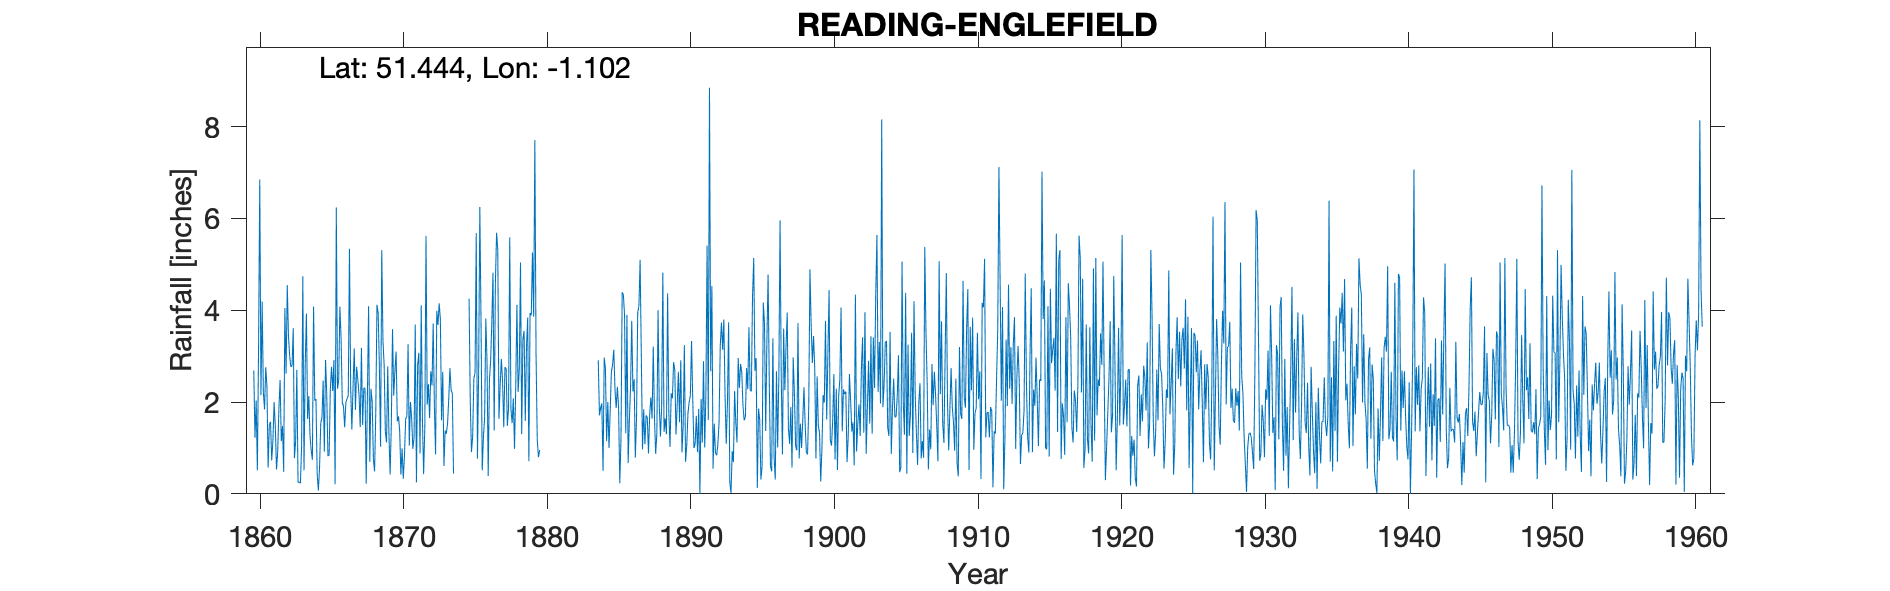

The table this chart was drawn from, first rows:
READING, ENGLEFIELD, , , , , , , , , , , , , , , , , , , , , , , 
Grid ref, SU625720, Long, -1.102, Lat, 51.44, Elevation, 184, ft, , , , , , , , , , , , , , , 
Station no, 807, , , , , , , , , , , , , , , , , , , , , , 
, 1860, 1861, 1862, 1863, 1864, 1865, 1866, 1867, 1868, 1869, 1870, 1871, 1872, 1873, 1874, 1875, 1876, 1877, 1878, 1879, 1880, 1881, 1882
January, 2.69, 0.57, 1.48, 2.7, 0.95, 2.92, 4.08, 3.17, 4.09, 3.34, 1.58, 1.65, 5.62, 3.81, , 4.25, 1.23, 5.32, 1.54, 3.2, , , 
February, 1.22, 1.51, 0.48, 0.25, 0.74, 2.17, 3.39, 1.83, 0.7, 2.81, 1.69, 0.98, 1.94, 1.6, , 1.99, 1.66, 1.63, 2.08, 3.84, , , 
March, 2.03, 1.57, 4.05, 0.26, 4.08, 0.82, 1.99, 2.77, 2.29, 1.36, 1.36, 1.21, 2.39, 2.66, , 0.91, 3.82, 2.37, 0.98, 0.71, , , 
April, 0.51, 0.73, 2.62, 0.23, 2.03, 0.85, 1.91, 2.48, 2.01, 1.12, 0.42, 3.69, 1.65, 0.61, , 1.25, 2.89, 2.94, 2.3, 3.94, , , 
May, 3.18, 1.16, 4.55, 1.05, 2.07, 2.28, 1.45, 2.16, 0.76, 2.78, 0.99, 0.25, 2.67, 1.38, , 2.51, 0.39, 2.45, 4.12, 3.89, , , 
June, 6.85, 2, 3.44, 4.74, 0.44, 2.77, 2, 1.45, 0.49, 1.29, 0.33, 2.8, 2.36, 1.31, , 2.64, 2.47, 1.45, 2.22, 5.26, , , 
July, 2.15, 1.46, 3, 0.51, 0.07, 2.24, 2.07, 3.18, 1.78, 0.42, 0.85, 3.07, 3.71, 1.53, , 5.68, 2.89, 2.76, 2.72, 3.86, , , 
August, 4.19, 0.53, 2.77, 2.79, 0.58, 2.92, 2.14, 1.5, 4.12, 1.53, 1.64, 0.88, 1.91, 2.06, , 0.77, 3.71, 2.73, 5.04, 7.71, , , 
September, 2.22, 0.91, 2.79, 3.93, 1.55, 0.21, 5.34, 2.3, 3.94, 3.59, 1.68, 4.11, 0.86, 2.74, , 2.65, 4.82, 1.48, 1.3, 3.04, , , 
October, 1.84, 1.85, 3.61, 1.63, 1.66, 6.24, 2.32, 2.31, 2.79, 2.14, 3.26, 1.62, 3.99, 2.26, , 6.25, 1.38, 1.86, 3.37, 1.19, , , 
November, 2.76, 2.48, 0.78, 2.13, 2.47, 2.29, 1.4, 0.22, 1.03, 2.68, 1.05, 0.43, 3.68, 2.19, , 3.76, 4.59, 5.59, 3.55, 0.8, , , 
December, 2.34, 1.15, 1.15, 1.27, 0.92, 2.48, 2.34, 2.13, 5.31, 3.1, 2, 1.45, 4.15, 0.44, , 0.51, 5.69, 1.86, 1.59, 0.95, , , 
Total, 31.98, 15.92, 30.72, 21.49, 17.56, 28.19, 30.43, 25.5, 29.31, 26.16, 16.85, 22.14, 34.93, 22.59, , 33.17, 35.54, 32.44, 30.81, 38.39, , , 
Values from 1874 removed as estimated, , , , , , , , , , , , , , , , , , , , , , , 
Values from 1880-1883 removed as correct…, , , , , , , , , , , , , , , , , , , , , , , 
